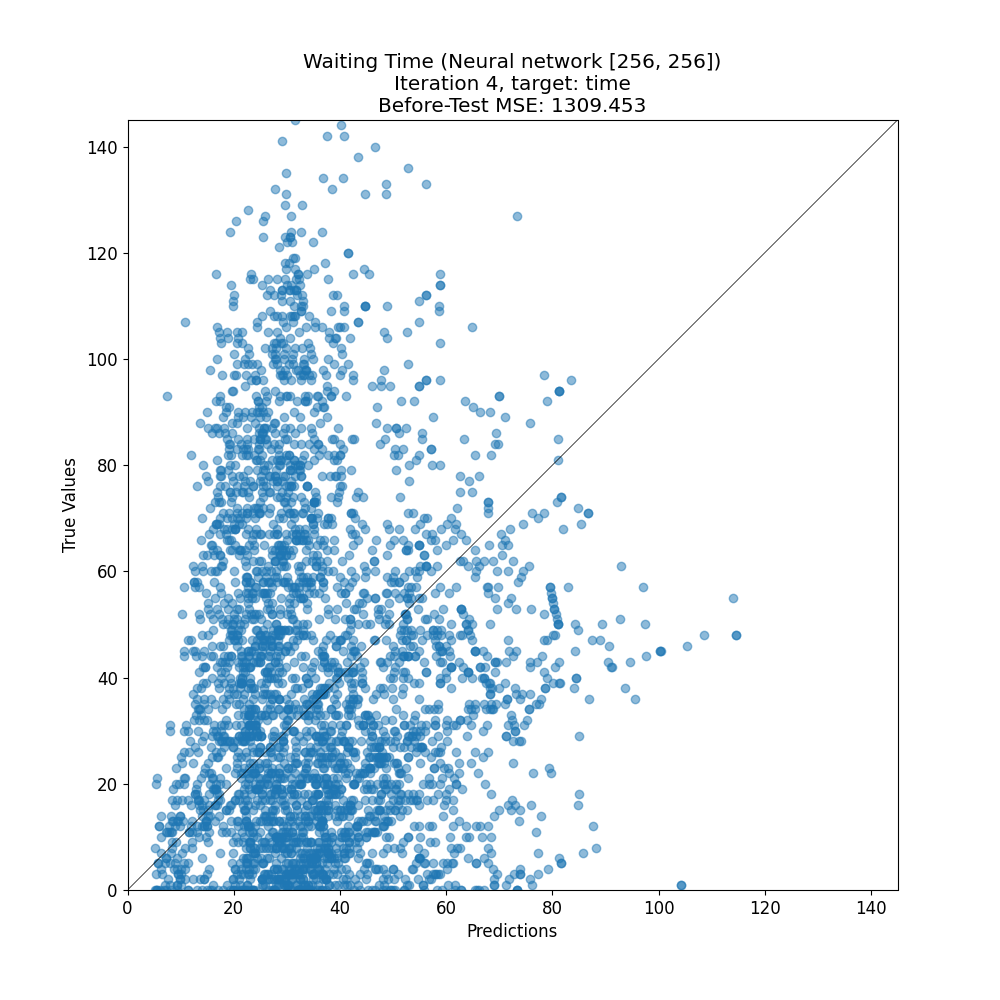

The data file committed next to this chart (first rows):
target, prediction
83, 57.08
10, 21.89
58, 23.12
4, 27.64
21, 56.8
88, 13.61
36, 86.89
89, 23.34
97, 29.2
13, 39.51
17, 35.01
2, 69.05
21, 26.32
55, 53.47
5, 22.54
17, 57.61
25, 22.41
62, 35.5
15, 37.67
37, 36.32
57, 67.95
64, 28.61
65, 28.3
105, 32.38
30, 11.3
61, 26.47
56, 41
15, 39.46
5, 34.6
80, 30.62
23, 41.81
42, 61
84, 24.84
44, 58
22, 76.29
11, 46.99
5, 65.57
68, 59.01
4, 73.82
16, 36.38
65, 68.1
82, 40.04
36, 35.01
43, 20.76
50, 26.22
21, 28.24
79, 17.46
17, 34.79
106, 29.77
13, 44.28
79, 17.53
46, 39.17
19, 30.86
12, 17.9
0, 17.97
3, 31.24
16, 54.95
0, 22.75
43, 69.21
68, 24.26
... 3,312 more rows
